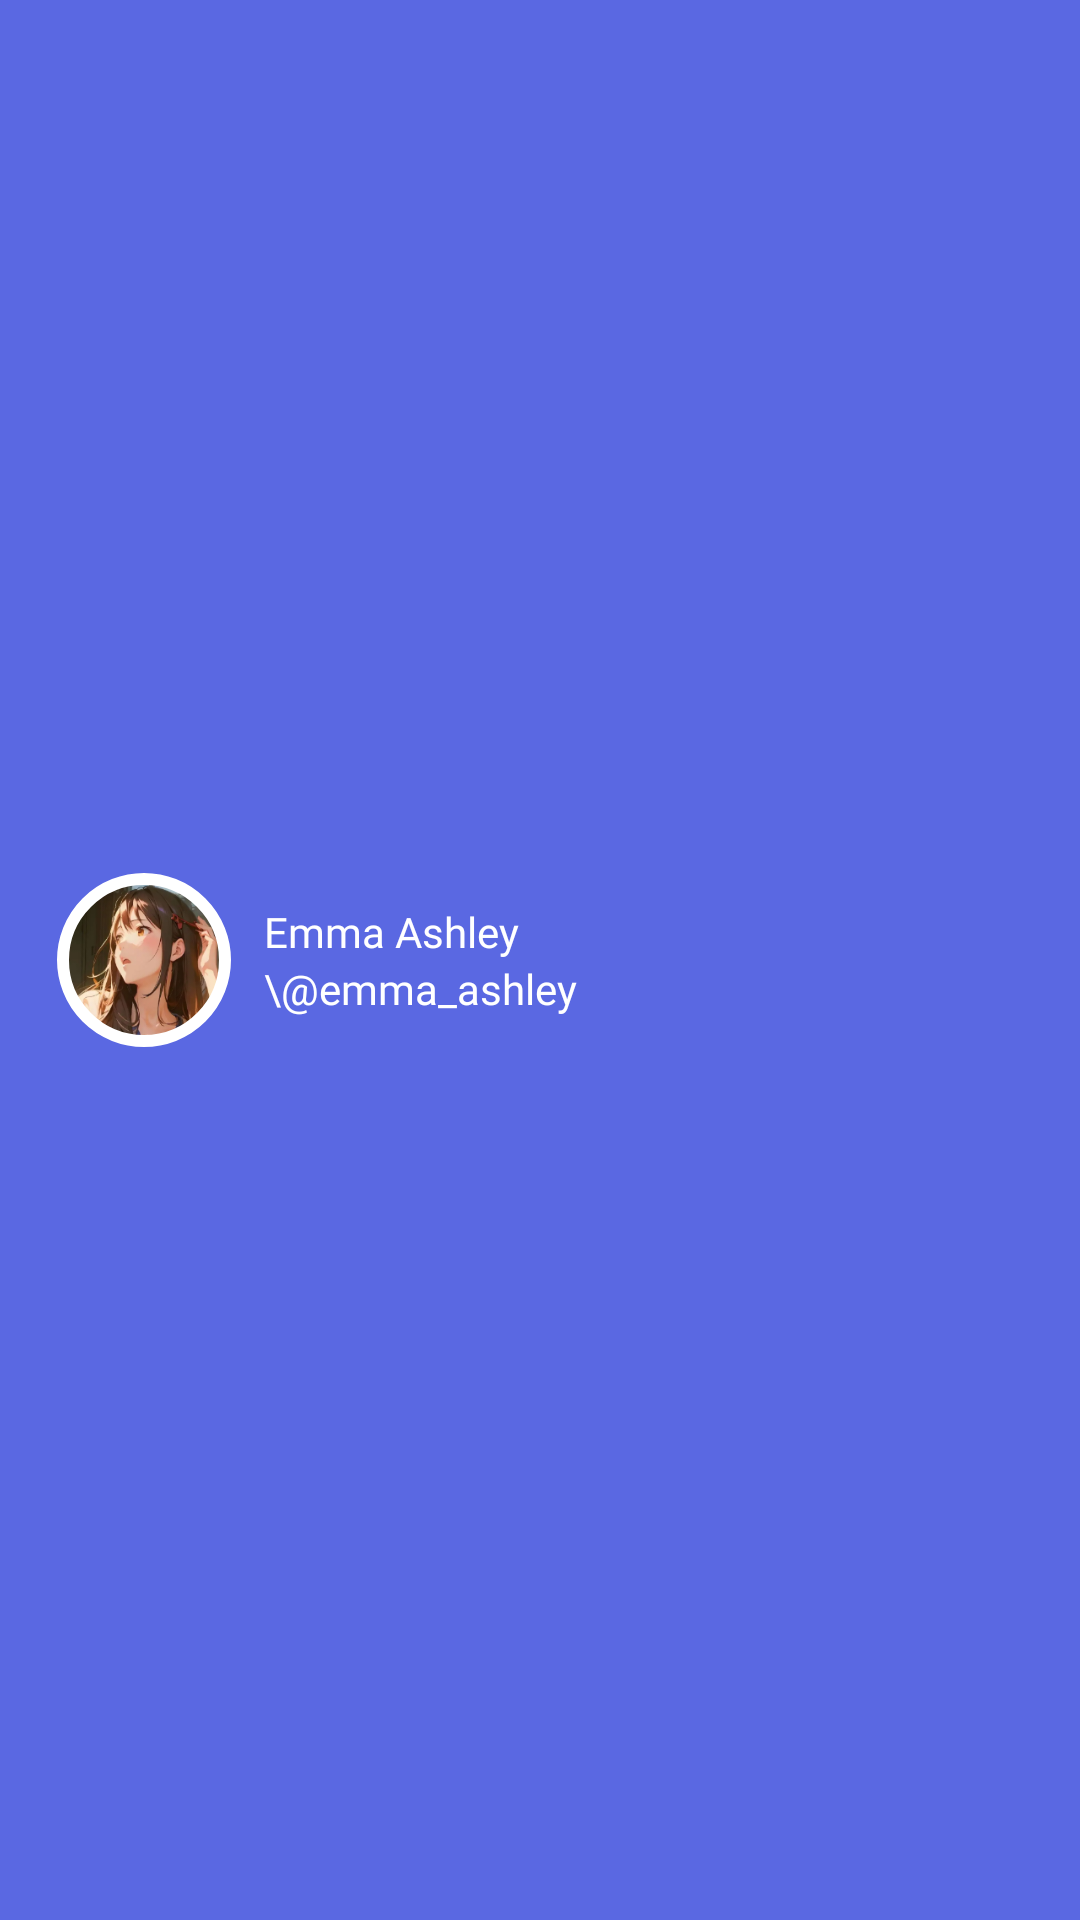

Produce the Android XML layout that renders to this screen, including the resource entries it uses.
<!-- AndroidManifest.xml: application theme Theme.KSChat -->
<!-- res/layout/drawer_header.xml -->
<?xml version="1.0" encoding="utf-8"?>
<LinearLayout xmlns:android="http://schemas.android.com/apk/res/android"
    xmlns:app="http://schemas.android.com/apk/res-auto"

    android:layout_width="match_parent"
    android:orientation="vertical"
    android:layout_height="192dp"
    android:padding="16dp"
    android:gravity="center"
    android:theme="@style/Theme.KSChat.PurpleBackground"
    
    >

    <LinearLayout
        android:orientation="horizontal"
        android:layout_width="match_parent"
        android:layout_height="wrap_content"
        android:gravity="start|center_vertical"
        
        >
        <com.google.android.material.imageview.ShapeableImageView
            android:id="@+id/avatar_iv"
            android:layout_width="64dp"
            android:layout_height="64dp"
            android:padding="5dp"
            app:shapeAppearanceOverlay="@style/roundedImageViewRounded"
            android:src="@drawable/ic_default_avatar"
            app:strokeColor="@color/white"
            app:strokeWidth="4dp"
            android:background="@color/white"
            android:scaleType="fitCenter"
            />

        <LinearLayout
            android:layout_width="wrap_content"
            android:layout_height="wrap_content"
            android:orientation="vertical"
            android:layout_marginStart="8dp"
            >
            <TextView
                android:id="@+id/name_tv"
                android:layout_width="wrap_content"
                android:layout_height="wrap_content"
                android:fontFamily="@font/montserrat_semibold"
                android:textSize="14sp"
                android:textColor="@color/white"
                android:text="Emma Ashley"
                />

            <TextView
                android:id="@+id/id_tv"
                android:layout_width="wrap_content"
                android:layout_height="wrap_content"
                android:fontFamily="@font/montserrat_regular"
                android:textSize="14sp"
                android:textColor="@color/white"
                android:text="\@emma_ashley"
                />
        </LinearLayout>
    </LinearLayout>

</LinearLayout>
<!-- resources referenced by this layout -->
<resources>
  <color name="white">#FFFFFFFF</color>
  <!-- drawable ic_default_avatar: png bitmap (drawable-hdpi, 22918 bytes) -->
  <style name="Theme.KSChat.PurpleBackground" parent="Theme.KSChat">
          <item name="android:background">@color/primary</item>
      </style>
  <style name="roundedImageViewRounded">
          <item name="cornerFamily">rounded</item>
          <item name="cornerSize">50%</item>
      </style>
  <style name="Theme.KSChat" parent="Theme.Material3.DayNight.NoActionBar">
          
          <item name="colorPrimary">@color/primary</item>
          <item name="colorPrimaryVariant">@color/primary_dark</item>
          <item name="colorOnPrimary">@color/white</item>
          <item name="colorPrimaryContainer">#EADDFF</item>
          <item name="colorOnPrimaryContainer">#21005D</item>
          
          <item name="colorSecondary">@color/secondary</item>
          <item name="colorSecondaryVariant">@color/secondary_dark</item>
          <item name="colorOnSecondary">@color/white</item>
          
          <item name="colorTertiary">@color/md_theme_light_tertiary</item>
          <item name="colorOnTertiary">@color/md_theme_light_onTertiary</item>
          <item name="colorTertiaryContainer">@color/md_theme_light_tertiaryContainer</item>
          <item name="colorOnTertiaryContainer">@color/md_theme_light_onTertiaryContainer</item>
          <item name="colorError">@color/md_theme_light_error</item>
          <item name="colorOnError">@color/md_theme_light_onError</item>
          <item name="colorErrorContainer">@color/md_theme_light_errorContainer</item>
          <item name="colorOnErrorContainer">@color/md_theme_light_onErrorContainer</item>
          <item name="colorOutline">@color/md_theme_light_outline</item>
  
          <item name="android:colorBackground">@color/md_theme_light_background</item>
          <item name="colorOnBackground">@color/md_theme_light_onBackground</item>
  
          <item name="colorSurface">@color/md_theme_light_surface</item>
          <item name="colorOnSurface">@color/md_theme_light_onSurface</item>
          <item name="colorSurfaceVariant">@color/md_theme_light_surfaceVariant</item>
          <item name="colorOnSurfaceVariant">@color/md_theme_light_onSurfaceVariant</item>
          <item name="colorSurfaceInverse">@color/md_theme_light_inverseSurface</item>
          <item name="colorOnSurfaceInverse">@color/md_theme_light_inverseOnSurface</item>
          <item name="colorPrimaryInverse">@color/md_theme_light_inversePrimary</item>
  
          
          <item name="android:statusBarColor">@color/primary</item>
          
          <item name="android:fitsSystemWindows">true</item>
  
          <item name="windowActionBar">false</item>
      </style>
  <color name="primary">#5A68E2</color>
  <color name="primary_dark">#525FCD</color>
  <color name="secondary">#EF8354</color>
  <color name="secondary_dark">#BD7353</color>
  <color name="md_theme_light_tertiary">#7D5260</color>
  <color name="md_theme_light_onTertiary">#FFFFFF</color>
  <color name="md_theme_light_tertiaryContainer">#FFD8E4</color>
  <color name="md_theme_light_onTertiaryContainer">#31111D</color>
  <color name="md_theme_light_error">#B3261E</color>
  <color name="md_theme_light_onError">#FFFFFF</color>
  <color name="md_theme_light_errorContainer">#F9DEDC</color>
  <color name="md_theme_light_onErrorContainer">#410E0B</color>
  <color name="md_theme_light_outline">#79747E</color>
  <color name="md_theme_light_background">#FEF7FF</color>
  <color name="md_theme_light_onBackground">#1D1B20</color>
  <color name="md_theme_light_surface">#FEF7FF</color>
  <color name="md_theme_light_onSurface">#9CA4EE</color>
  <color name="md_theme_light_surfaceVariant">#E7E0EC</color>
  <color name="md_theme_light_onSurfaceVariant">#49454F</color>
  <color name="md_theme_light_inverseSurface">#322F35</color>
  <color name="md_theme_light_inverseOnSurface">#F5EFF7</color>
  <color name="md_theme_light_inversePrimary">#D0BCFF</color>
</resources>
